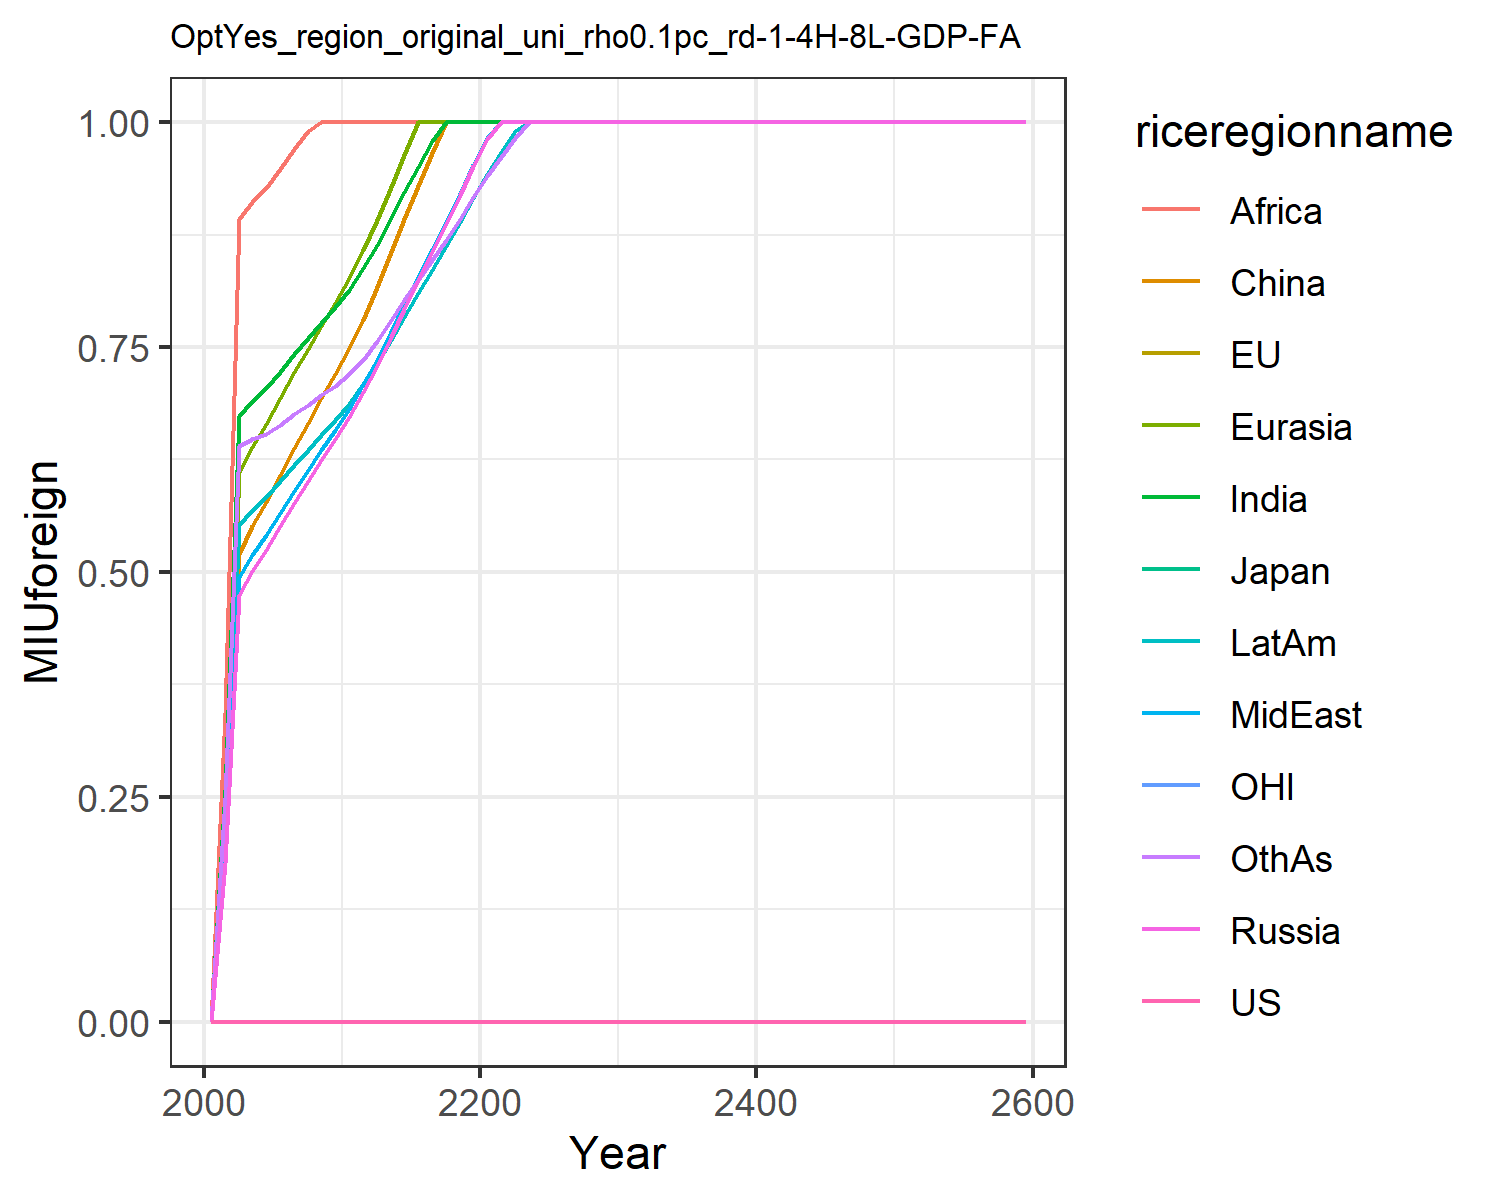

The file beside this chart, header and first rows:
0.0, 0.0, 0.0, 0.0, 0.0, 0.0, 0.0, 0.0, 0.0, 0.0, 0.0, 0.0
0.0, 0.0, 0.0, 0.1759, 0.2282, 0.1923, 0.2573, 0.1843, 0.3431, 0.2099, 0.0, 0.2485
0.0, 0.0, 0.0, 0.4745, 0.6104, 0.5202, 0.6729, 0.4942, 0.8927, 0.552, 0.0, 0.6403
0.0, 0.0, 0.0, 0.5009, 0.6393, 0.5506, 0.6895, 0.5187, 0.9111, 0.5686, 0.0, 0.6477
0.0, 0.0, 0.0, 0.5246, 0.6648, 0.5779, 0.7039, 0.5406, 0.9266, 0.5832, 0.0, 0.6535
0.0, 0.0, 0.0, 0.5505, 0.6931, 0.6078, 0.7223, 0.5651, 0.9474, 0.6008, 0.0, 0.6636
0.0, 0.0, 0.0, 0.5767, 0.7219, 0.6381, 0.7421, 0.5904, 0.9698, 0.6194, 0.0, 0.6754
0.0, 0.0, 0.0, 0.6008, 0.7481, 0.666, 0.7597, 0.6136, 0.9898, 0.6361, 0.0, 0.6856
0.0, 0.0, 0.0, 0.6244, 0.7739, 0.6933, 0.7772, 0.6361, 1.0, 0.6528, 0.0, 0.6963
0.0, 0.0, 0.0, 0.6474, 0.7991, 0.7202, 0.7942, 0.6579, 1.0, 0.669, 0.0, 0.7068
0.0, 0.0, 0.0, 0.6719, 0.8262, 0.7487, 0.8134, 0.6813, 1.0, 0.687, 0.0, 0.7195
0.0, 0.0, 0.0, 0.7005, 0.8582, 0.7805, 0.8373, 0.7088, 1.0, 0.7092, 0.0, 0.7359
0.0, 0.0, 0.0, 0.7286, 0.8907, 0.8164, 0.8631, 0.7359, 1.0, 0.7315, 0.0, 0.7565
0.0, 0.0, 0.0, 0.7609, 0.9278, 0.8551, 0.8929, 0.7672, 1.0, 0.7579, 0.0, 0.78
0.0, 0.0, 0.0, 0.7925, 0.9639, 0.8924, 0.9218, 0.7978, 1.0, 0.7838, 0.0, 0.8024
0.0, 0.0, 0.0, 0.824, 0.9997, 0.929, 0.9505, 0.8282, 1.0, 0.8096, 0.0, 0.8245
0.0, 0.0, 0.0, 0.8555, 1.0, 0.9654, 0.9793, 0.8588, 1.0, 0.8356, 0.0, 0.8468
0.0, 0.0, 0.0, 0.8873, 1.0, 1.0, 1.0, 0.8895, 1.0, 0.8619, 0.0, 0.8695
0.0, 0.0, 0.0, 0.9193, 1.0, 1.0, 1.0, 0.9206, 1.0, 0.8887, 0.0, 0.8928
0.0, 0.0, 0.0, 0.9516, 1.0, 1.0, 1.0, 0.9521, 1.0, 0.9159, 0.0, 0.9168
0.0, 0.0, 0.0, 0.9818, 1.0, 1.0, 1.0, 0.9824, 1.0, 0.9421, 0.0, 0.9399
0.0, 0.0, 0.0, 1.0, 1.0, 1.0, 1.0, 1.0, 1.0, 0.9668, 0.0, 0.9617
0.0, 0.0, 0.0, 1.0, 1.0, 1.0, 1.0, 1.0, 1.0, 0.9906, 0.0, 0.9827
0.0, 0.0, 0.0, 1.0, 1.0, 1.0, 1.0, 1.0, 1.0, 1.0, 0.0, 1.0
0.0, 0.0, 0.0, 1.0, 1.0, 1.0, 1.0, 1.0, 1.0, 1.0, 0.0, 1.0
0.0, 0.0, 0.0, 1.0, 1.0, 1.0, 1.0, 1.0, 1.0, 1.0, 0.0, 1.0
0.0, 0.0, 0.0, 1.0, 1.0, 1.0, 1.0, 1.0, 1.0, 1.0, 0.0, 1.0
0.0, 0.0, 0.0, 1.0, 1.0, 1.0, 1.0, 1.0, 1.0, 1.0, 0.0, 1.0
0.0, 0.0, 0.0, 1.0, 1.0, 1.0, 1.0, 1.0, 1.0, 1.0, 0.0, 1.0
0.0, 0.0, 0.0, 1.0, 1.0, 1.0, 1.0, 1.0, 1.0, 1.0, 0.0, 1.0
0.0, 0.0, 0.0, 1.0, 1.0, 1.0, 1.0, 1.0, 1.0, 1.0, 0.0, 1.0
0.0, 0.0, 0.0, 1.0, 1.0, 1.0, 1.0, 1.0, 1.0, 1.0, 0.0, 1.0
0.0, 0.0, 0.0, 1.0, 1.0, 1.0, 1.0, 1.0, 1.0, 1.0, 0.0, 1.0
0.0, 0.0, 0.0, 1.0, 1.0, 1.0, 1.0, 1.0, 1.0, 1.0, 0.0, 1.0
0.0, 0.0, 0.0, 1.0, 1.0, 1.0, 1.0, 1.0, 1.0, 1.0, 0.0, 1.0
0.0, 0.0, 0.0, 1.0, 1.0, 1.0, 1.0, 1.0, 1.0, 1.0, 0.0, 1.0
0.0, 0.0, 0.0, 1.0, 1.0, 1.0, 1.0, 1.0, 1.0, 1.0, 0.0, 1.0
0.0, 0.0, 0.0, 1.0, 1.0, 1.0, 1.0, 1.0, 1.0, 1.0, 0.0, 1.0
0.0, 0.0, 0.0, 1.0, 1.0, 1.0, 1.0, 1.0, 1.0, 1.0, 0.0, 1.0
0.0, 0.0, 0.0, 1.0, 1.0, 1.0, 1.0, 1.0, 1.0, 1.0, 0.0, 1.0
0.0, 0.0, 0.0, 1.0, 1.0, 1.0, 1.0, 1.0, 1.0, 1.0, 0.0, 1.0
0.0, 0.0, 0.0, 1.0, 1.0, 1.0, 1.0, 1.0, 1.0, 1.0, 0.0, 1.0
0.0, 0.0, 0.0, 1.0, 1.0, 1.0, 1.0, 1.0, 1.0, 1.0, 0.0, 1.0
0.0, 0.0, 0.0, 1.0, 1.0, 1.0, 1.0, 1.0, 1.0, 1.0, 0.0, 1.0
0.0, 0.0, 0.0, 1.0, 1.0, 1.0, 1.0, 1.0, 1.0, 1.0, 0.0, 1.0
0.0, 0.0, 0.0, 1.0, 1.0, 1.0, 1.0, 1.0, 1.0, 1.0, 0.0, 1.0
0.0, 0.0, 0.0, 1.0, 1.0, 1.0, 1.0, 1.0, 1.0, 1.0, 0.0, 1.0
0.0, 0.0, 0.0, 1.0, 1.0, 1.0, 1.0, 1.0, 1.0, 1.0, 0.0, 1.0
0.0, 0.0, 0.0, 1.0, 1.0, 1.0, 1.0, 1.0, 1.0, 1.0, 0.0, 1.0
0.0, 0.0, 0.0, 1.0, 1.0, 1.0, 1.0, 1.0, 1.0, 1.0, 0.0, 1.0
0.0, 0.0, 0.0, 1.0, 1.0, 1.0, 1.0, 1.0, 1.0, 1.0, 0.0, 1.0
0.0, 0.0, 0.0, 1.0, 1.0, 1.0, 1.0, 1.0, 1.0, 1.0, 0.0, 1.0
0.0, 0.0, 0.0, 1.0, 1.0, 1.0, 1.0, 1.0, 1.0, 1.0, 0.0, 1.0
0.0, 0.0, 0.0, 1.0, 1.0, 1.0, 1.0, 1.0, 1.0, 1.0, 0.0, 1.0
0.0, 0.0, 0.0, 1.0, 1.0, 1.0, 1.0, 1.0, 1.0, 1.0, 0.0, 1.0
0.0, 0.0, 0.0, 1.0, 1.0, 1.0, 1.0, 1.0, 1.0, 1.0, 0.0, 1.0
0.0, 0.0, 0.0, 1.0, 1.0, 1.0, 1.0, 1.0, 1.0, 1.0, 0.0, 1.0
0.0, 0.0, 0.0, 1.0, 1.0, 1.0, 1.0, 1.0, 1.0, 1.0, 0.0, 1.0
0.0, 0.0, 0.0, 1.0, 1.0, 1.0, 1.0, 1.0, 1.0, 1.0, 0.0, 1.0
0.0, 0.0, 0.0, 1.0, 1.0, 1.0, 1.0, 1.0, 1.0, 1.0, 0.0, 1.0
